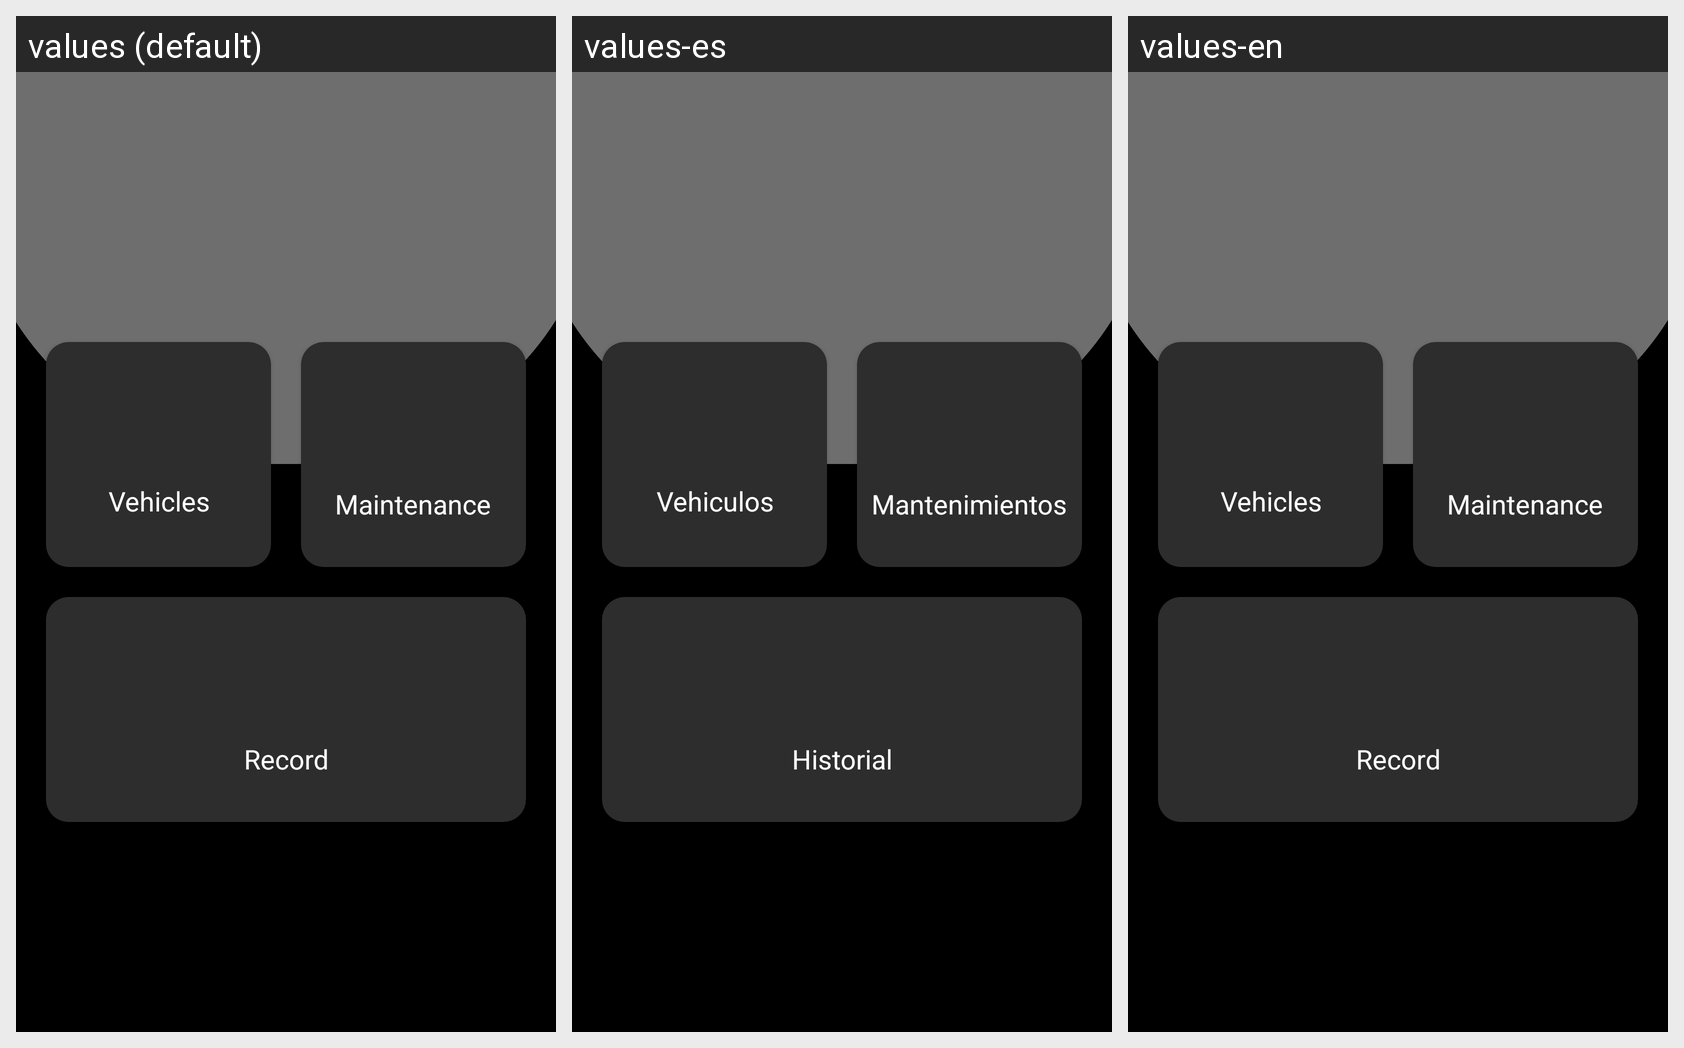

Translations of the strings shown on this Android screen, per locale in the grid:
Android screen res/layout/fragment_home.xml rendered under 3 locales, left to right: values (default), values-es, values-en. Device: Nexus 5 (rendered at 1080×1920; each locale shown at half size, 540×960, under a caption strip naming it); theme Theme.Talleringo.
Strings drawn on this screen, with the default value and each locale's value (text and hints the layout hard-codes, and strings that could not be matched under every locale, appear in the picture but are not listed):

menu_vehicles
  values: Vehicles
  values-es: Vehiculos
  values-en: Vehicles

menu_maintenance
  values: Maintenance
  values-es: Mantenimientos
  values-en: Maintenance

menu_record
  values: Record
  values-es: Historial
  values-en: Record
